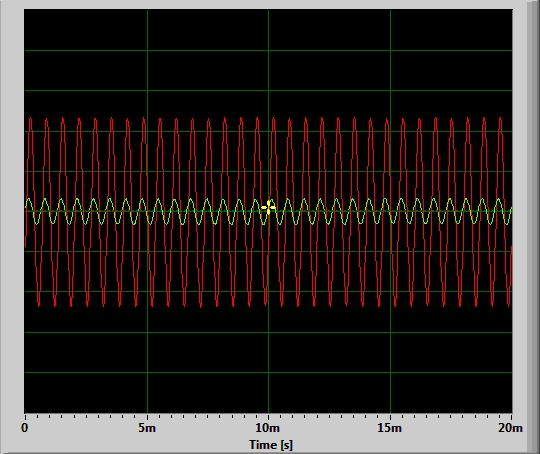

The data file committed next to this chart (first rows):
Time [s]; Amplitude; Amplitude; 
0.000000; 0.02222; -0.1747
0.000023; 0.03467; -0.0766
0.000045; 0.04474; 0.02557
0.000068; 0.05359; 0.1259
0.000091; 0.05865; 0.2186
0.000113; 0.06342; 0.2999
0.000136; 0.06555; 0.3671
0.000159; 0.06256; 0.4189
0.000181; 0.05896; 0.4534
0.000204; 0.05035; 0.4675
0.000227; 0.0412; 0.4592
0.000249; 0.02899; 0.4305
0.000272; 0.01801; 0.3842
0.000295; 0.004761; 0.3212
0.000317; -0.01184; 0.2431
0.000340; -0.02368; 0.1531
0.000363; -0.03449; 0.05518
0.000385; -0.04419; -0.04578
0.000408; -0.05408; -0.1445
0.000431; -0.05731; -0.2354
0.000454; -0.06232; -0.317
0.000476; -0.06079; -0.3845
0.000499; -0.05817; -0.4338
0.000522; -0.05273; -0.4636
0.000544; -0.04303; -0.4721
0.000567; -0.03302; -0.4584
0.000590; -0.02185; -0.4238
0.000612; -0.009216; -0.3691
0.000635; 0.004883; -0.2972
0.000658; 0.01611; -0.2118
0.000680; 0.02936; -0.1171
0.000703; 0.03986; -0.01587
0.000726; 0.05158; 0.08691
0.000748; 0.05621; 0.1827
0.000771; 0.06195; 0.2689
0.000794; 0.06457; 0.3416
0.000816; 0.06409; 0.3997
0.000839; 0.06091; 0.4415
0.000862; 0.05182; 0.463
0.000884; 0.04394; 0.4633
0.000907; 0.03314; 0.4428
0.000930; 0.02264; 0.4041
0.000952; 0.009460; 0.3478
0.000975; -0.002991; 0.2758
0.000998; -0.01776; 0.1902
0.001020; -0.03033; 0.09405
0.001043; -0.03821; -0.005981
0.001066; -0.04913; -0.1058
0.001088; -0.05579; -0.2006
0.001111; -0.05914; -0.2863
0.001134; -0.06158; -0.3594
0.001156; -0.05926; -0.4163
0.001179; -0.05383; -0.4541
0.001202; -0.04645; -0.4711
0.001224; -0.03809; -0.4668
0.001247; -0.0285; -0.4404
0.001270; -0.01636; -0.3934
0.001293; -0.002869; -0.3284
0.001315; 0.01129; -0.2479
0.001338; 0.02362; -0.1565
... 822 more rows
